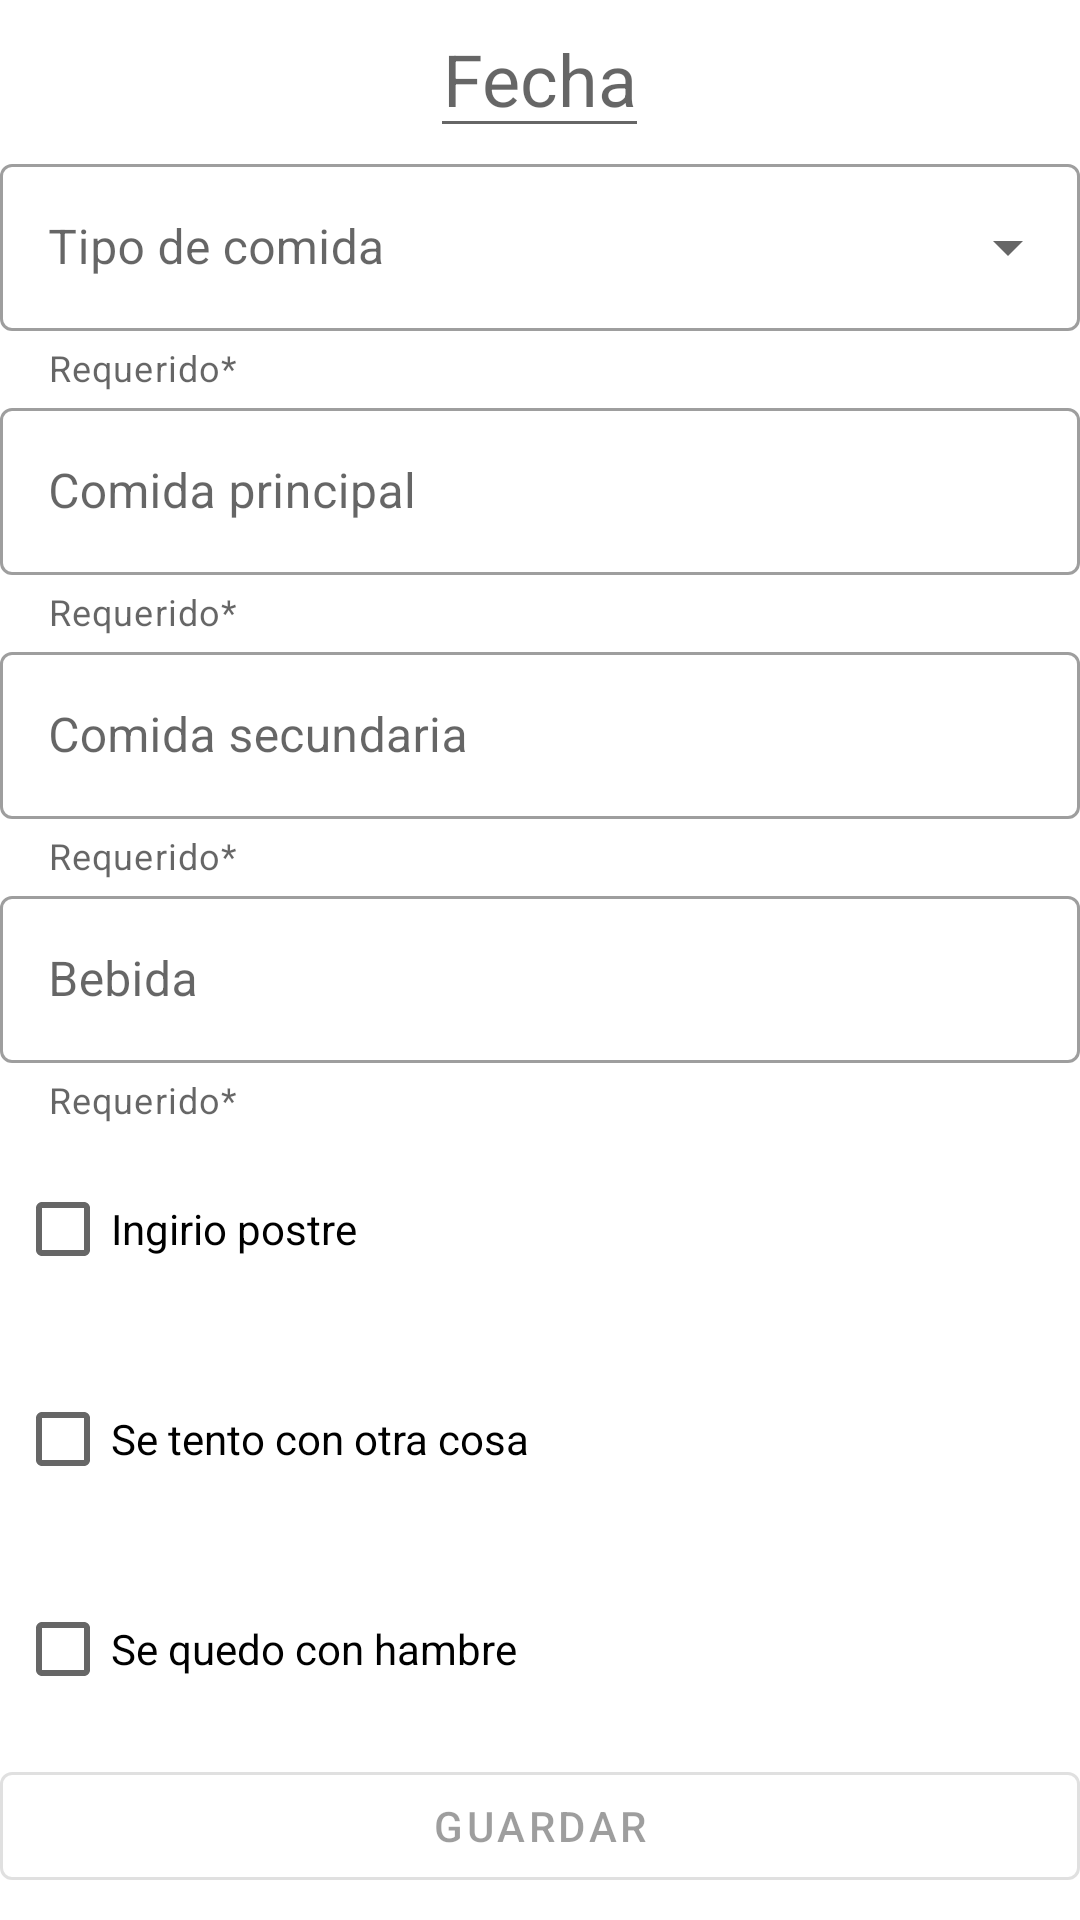

Reconstruct the res/layout file that produces this screen, plus the resources it refers to.
<!-- AndroidManifest.xml: application theme Theme.Tp4 -->
<!-- res/layout/fragment_comida.xml -->
<?xml version="1.0" encoding="utf-8"?>
<FrameLayout xmlns:android="http://schemas.android.com/apk/res/android"
    xmlns:app="http://schemas.android.com/apk/res-auto"
    xmlns:tools="http://schemas.android.com/tools"
    android:layout_width="match_parent"
    android:layout_height="match_parent"
    android:layout_margin="30px"
    tools:context=".view.ComidaFragment">

    <LinearLayout
        android:layout_width="match_parent"
        android:layout_height="match_parent"
        android:orientation="vertical">

        <EditText
            android:id="@+id/frc_fecha"
            style="@style/Widget.AppCompat.EditText"
            android:layout_width="wrap_content"
            android:layout_height="wrap_content"
            android:layout_gravity="center"
            android:clickable="true"
            android:focusable="false"
            android:gravity="center"
            android:hint="Fecha"
            android:inputType="date"
            android:textSize="24dp" />

        <com.google.android.material.textfield.TextInputLayout
            android:id="@+id/frc_t_tipo"
            style="@style/Widget.MaterialComponents.TextInputLayout.OutlinedBox.ExposedDropdownMenu"
            android:layout_width="match_parent"
            android:layout_height="wrap_content"
            android:layout_gravity="center"
            android:hint="Tipo de comida"
            app:helperText="Requerido*">

            <AutoCompleteTextView
                android:layout_width="match_parent"
                android:layout_height="wrap_content"
                android:editable="false" />

        </com.google.android.material.textfield.TextInputLayout>


        <com.google.android.material.textfield.TextInputLayout
            android:id="@+id/frc_t_principal"
            style="@style/Widget.MaterialComponents.TextInputLayout.OutlinedBox"
            android:layout_width="match_parent"
            android:layout_height="wrap_content"
            android:layout_gravity="center"
            android:hint="Comida principal "

            app:helperText="Requerido*">

            <com.google.android.material.textfield.TextInputEditText
                android:layout_width="match_parent"
                android:layout_height="wrap_content"

                android:inputType="text" />

        </com.google.android.material.textfield.TextInputLayout>

        <com.google.android.material.textfield.TextInputLayout
            android:id="@+id/frc_t_secundaria"
            style="@style/Widget.MaterialComponents.TextInputLayout.OutlinedBox"
            android:layout_width="match_parent"

            android:layout_height="wrap_content"
            android:layout_gravity="center"
            android:hint="Comida secundaria"
            app:helperText="Requerido*">

            <com.google.android.material.textfield.TextInputEditText
                android:layout_width="match_parent"
                android:layout_height="wrap_content"
                android:inputType="text" />

        </com.google.android.material.textfield.TextInputLayout>


        <com.google.android.material.textfield.TextInputLayout
            android:id="@+id/frc_t_bebida"
            style="@style/Widget.MaterialComponents.TextInputLayout.OutlinedBox"
            android:layout_width="match_parent"
            android:layout_height="wrap_content"

            android:hint="Bebida"
            app:helperText="Requerido*">

            <com.google.android.material.textfield.TextInputEditText
                android:layout_width="match_parent"
                android:layout_height="wrap_content"
                android:inputType="textPostalAddress" />

        </com.google.android.material.textfield.TextInputLayout>


        <LinearLayout
            android:layout_width="match_parent"
            android:layout_height="60dp"
            android:layout_margin="5dp"

            android:orientation="horizontal">

            <CheckBox
                android:id="@+id/frc_t_tiene_postre"
                style="@style/Widget.AppCompat.CompoundButton.CheckBox"
                android:layout_width="0dp"
                android:layout_height="match_parent"
                android:layout_weight="1"
                android:checked="false"
                android:text="Ingirio postre" />

            <com.google.android.material.textfield.TextInputLayout
                android:id="@+id/frc_t_postre"
                style="@style/Widget.MaterialComponents.TextInputLayout.OutlinedBox"
                android:layout_width="0dp"
                android:layout_height="match_parent"
                android:layout_weight="1"
                android:hint="Postre"
                android:visibility="gone">

                <com.google.android.material.textfield.TextInputEditText
                    android:layout_width="match_parent"
                    android:layout_height="match_parent"
                    android:inputType="text" />

            </com.google.android.material.textfield.TextInputLayout>
        </LinearLayout>

        <LinearLayout
            android:layout_width="match_parent"
            android:layout_height="60dp"
            android:layout_margin="5dp"
            android:orientation="horizontal">

            <CheckBox
                android:id="@+id/frc_e_tiene_tentacion"
                style="@style/Widget.AppCompat.CompoundButton.CheckBox"
                android:layout_width="0dp"
                android:layout_height="match_parent"
                android:layout_weight="1"
                android:checked="false"
                android:text="Se tento con otra cosa" />

            <com.google.android.material.textfield.TextInputLayout
                android:id="@+id/frc_t_tentacion"
                style="@style/Widget.MaterialComponents.TextInputLayout.OutlinedBox"
                android:layout_width="0dp"
                android:layout_height="match_parent"
                android:layout_weight="1"
                android:hint="Tentacion"
                android:visibility="gone">

                <com.google.android.material.textfield.TextInputEditText
                    android:layout_width="match_parent"
                    android:layout_height="match_parent"
                    android:inputType="text" />

            </com.google.android.material.textfield.TextInputLayout>
        </LinearLayout>

        <CheckBox
            android:id="@+id/frc_e_tiene_hambre"
            style="@style/Widget.AppCompat.CompoundButton.CheckBox"
            android:layout_width="match_parent"
            android:layout_height="60dp"
            android:layout_gravity="center"
            android:layout_margin="5dp"
            android:checked="false"
            android:text="Se quedo con hambre" />


        <com.google.android.material.button.MaterialButton
            android:id="@+id/frc_b_save"
            style="@style/Widget.MaterialComponents.Button.OutlinedButton"
            android:layout_width="match_parent"
            android:layout_height="wrap_content"
            android:enabled="false"
            android:text="Guardar" />

        <ProgressBar
            android:id="@+id/frc_loading"
            style="?android:attr/progressBarStyle"
            android:layout_width="wrap_content"
            android:layout_height="wrap_content"
            android:layout_gravity="center"
            android:visibility="gone" />

    </LinearLayout>

</FrameLayout>
<!-- resources referenced by this layout -->
<resources>
  <style name="Theme.Tp4" parent="Theme.MaterialComponents.DayNight.DarkActionBar">
          
          <item name="colorPrimary">@color/purple_500</item>
          <item name="colorPrimaryVariant">@color/purple_700</item>
          <item name="colorOnPrimary">@color/white</item>
          
          <item name="colorSecondary">@color/teal_200</item>
          <item name="colorSecondaryVariant">@color/teal_700</item>
          <item name="colorOnSecondary">@color/black</item>
          
          <item name="android:statusBarColor" tools:targetApi="l">?attr/colorPrimaryVariant</item>
          
      </style>
  <!-- not gathered from this repository: default colours our renderer supplied (Android Studio template values) -->
  <color name="purple_500">#FF6200EE</color>
  <color name="purple_700">#FF3700B3</color>
  <color name="teal_200">#FF03DAC5</color>
  <color name="teal_700">#FF018786</color>
  <color name="black">#FF000000</color>
  <color name="white">#FFFFFFFF</color>
</resources>
